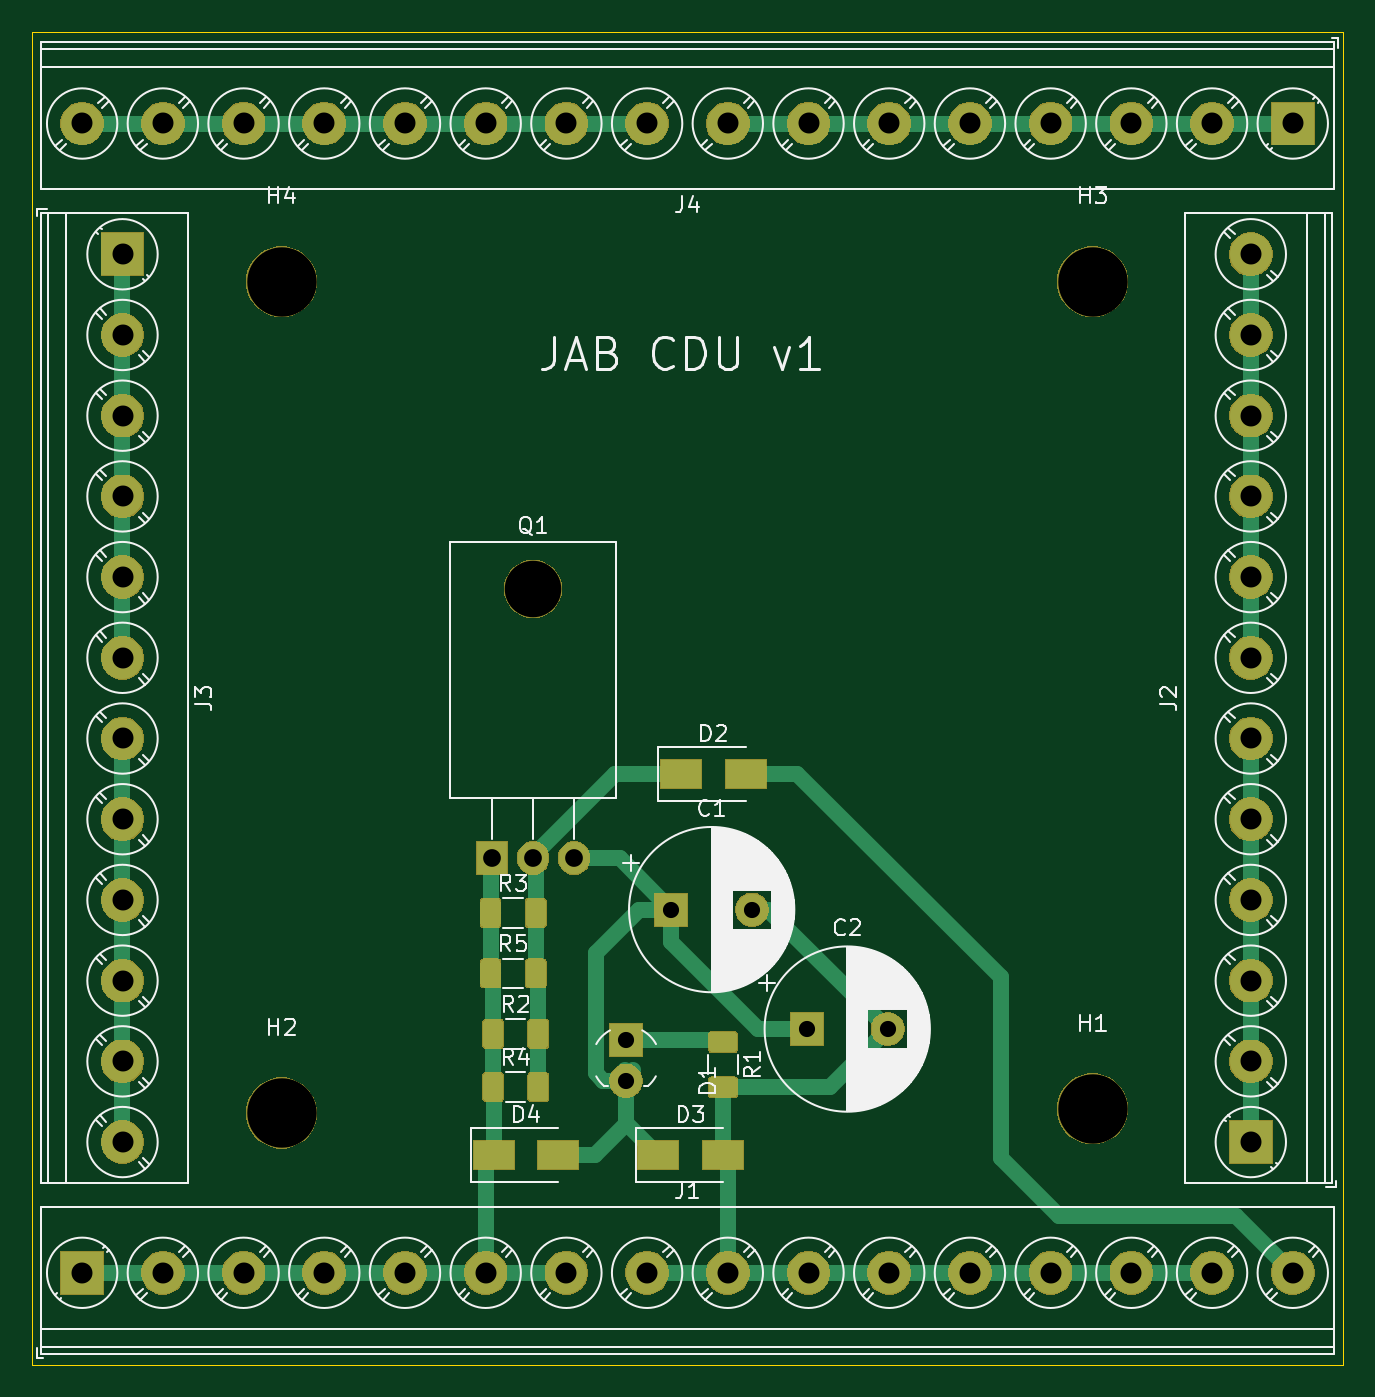
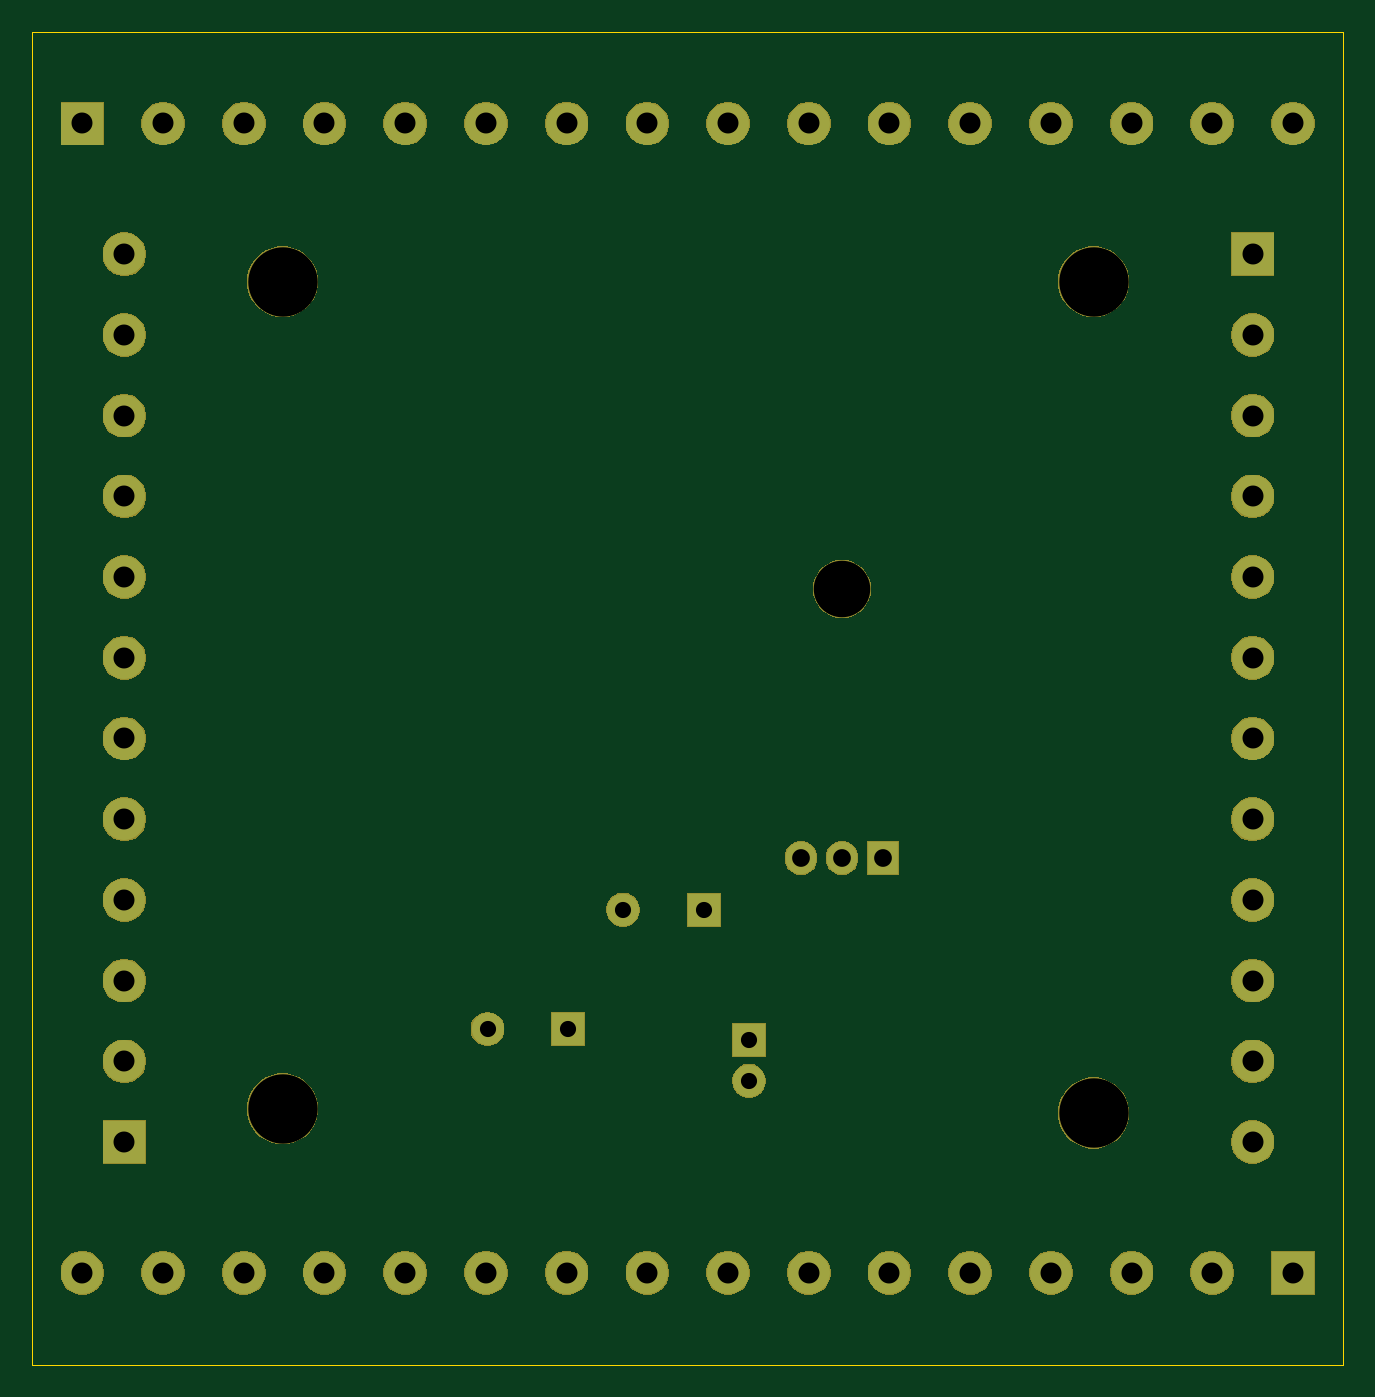
Circuit board: 11 layer files. Board 81.2 x 82.6 mm.
- bottom_copper: model-train-cdu-B_Cu.gbr (2240 bytes)
- bottom_mask: model-train-cdu-B_Mask.gbr (59994 bytes)
- paste: model-train-cdu-B_Paste.gbr (489 bytes)
- bottom_silk: model-train-cdu-B_SilkS.gbr (490 bytes)
- outline: model-train-cdu-Edge_Cuts.gbr (672 bytes)
- top_copper: model-train-cdu-F_Cu.gbr (21901 bytes)
- top_mask: model-train-cdu-F_Mask.gbr (69894 bytes)
- paste: model-train-cdu-F_Paste.gbr (16986 bytes)
- top_silk: model-train-cdu-F_SilkS.gbr (46748 bytes)
- drill: model-train-cdu-NPTH.drl (378 bytes)
- drill: model-train-cdu-PTH.drl (1303 bytes)

=== bottom_copper: model-train-cdu-B_Cu.gbr ===
G04 #@! TF.GenerationSoftware,KiCad,Pcbnew,5.1.4*
G04 #@! TF.CreationDate,2020-01-07T14:28:49-05:00*
G04 #@! TF.ProjectId,model-train-cdu,6d6f6465-6c2d-4747-9261-696e2d636475,rev?*
G04 #@! TF.SameCoordinates,Original*
G04 #@! TF.FileFunction,Copper,L2,Bot*
G04 #@! TF.FilePolarity,Positive*
%FSLAX46Y46*%
G04 Gerber Fmt 4.6, Leading zero omitted, Abs format (unit mm)*
G04 Created by KiCad (PCBNEW 5.1.4) date 2020-01-07 14:28:49*
%MOMM*%
%LPD*%
G04 APERTURE LIST*
%ADD10C,2.600000*%
%ADD11R,2.600000X2.600000*%
%ADD12O,1.905000X2.000000*%
%ADD13R,1.905000X2.000000*%
%ADD14R,2.000000X2.000000*%
%ADD15C,2.000000*%
G04 APERTURE END LIST*
D10*
X46400000Y-10800000D03*
X46400000Y-5800000D03*
X46400000Y-800000D03*
X46400000Y4200000D03*
X46400000Y9200000D03*
X46400000Y14200000D03*
X46400000Y19200000D03*
X46400000Y24200000D03*
X46400000Y29200000D03*
X46400000Y34200000D03*
X46400000Y39200000D03*
D11*
X46400000Y44200000D03*
D10*
X116300000Y44200000D03*
X116300000Y39200000D03*
X116300000Y34200000D03*
X116300000Y29200000D03*
X116300000Y24200000D03*
X116300000Y19200000D03*
X116300000Y14200000D03*
X116300000Y9200000D03*
X116300000Y4200000D03*
X116300000Y-800000D03*
X116300000Y-5800000D03*
D11*
X116300000Y-10800000D03*
D10*
X43900000Y52300000D03*
X48900000Y52300000D03*
X53900000Y52300000D03*
X58900000Y52300000D03*
X63900000Y52300000D03*
X68900000Y52300000D03*
X73900000Y52300000D03*
X78900000Y52300000D03*
X83900000Y52300000D03*
X88900000Y52300000D03*
X93900000Y52300000D03*
X98900000Y52300000D03*
X103900000Y52300000D03*
X108900000Y52300000D03*
X113900000Y52300000D03*
D11*
X118900000Y52300000D03*
D10*
X118900000Y-18900000D03*
X113900000Y-18900000D03*
X108900000Y-18900000D03*
X103900000Y-18900000D03*
X98900000Y-18900000D03*
X93900000Y-18900000D03*
X88900000Y-18900000D03*
X83900000Y-18900000D03*
X78900000Y-18900000D03*
X73900000Y-18900000D03*
X68900000Y-18900000D03*
X63900000Y-18900000D03*
X58900000Y-18900000D03*
X53900000Y-18900000D03*
X48900000Y-18900000D03*
D11*
X43900000Y-18900000D03*
D12*
X74380000Y6800000D03*
X71840000Y6800000D03*
D13*
X69300000Y6800000D03*
D14*
X77600000Y-4460000D03*
D15*
X77600000Y-7000000D03*
X93800000Y-3800000D03*
D14*
X88800000Y-3800000D03*
D15*
X85400000Y3600000D03*
D14*
X80400000Y3600000D03*
M02*

=== bottom_mask: model-train-cdu-B_Mask.gbr (59994 bytes, source omitted) ===
=== paste: model-train-cdu-B_Paste.gbr ===
G04 #@! TF.GenerationSoftware,KiCad,Pcbnew,5.1.4*
G04 #@! TF.CreationDate,2020-01-07T14:28:49-05:00*
G04 #@! TF.ProjectId,model-train-cdu,6d6f6465-6c2d-4747-9261-696e2d636475,rev?*
G04 #@! TF.SameCoordinates,Original*
G04 #@! TF.FileFunction,Paste,Bot*
G04 #@! TF.FilePolarity,Positive*
%FSLAX46Y46*%
G04 Gerber Fmt 4.6, Leading zero omitted, Abs format (unit mm)*
G04 Created by KiCad (PCBNEW 5.1.4) date 2020-01-07 14:28:49*
%MOMM*%
%LPD*%
G04 APERTURE LIST*
G04 APERTURE END LIST*
M02*

=== bottom_silk: model-train-cdu-B_SilkS.gbr ===
G04 #@! TF.GenerationSoftware,KiCad,Pcbnew,5.1.4*
G04 #@! TF.CreationDate,2020-01-07T14:28:49-05:00*
G04 #@! TF.ProjectId,model-train-cdu,6d6f6465-6c2d-4747-9261-696e2d636475,rev?*
G04 #@! TF.SameCoordinates,Original*
G04 #@! TF.FileFunction,Legend,Bot*
G04 #@! TF.FilePolarity,Positive*
%FSLAX46Y46*%
G04 Gerber Fmt 4.6, Leading zero omitted, Abs format (unit mm)*
G04 Created by KiCad (PCBNEW 5.1.4) date 2020-01-07 14:28:49*
%MOMM*%
%LPD*%
G04 APERTURE LIST*
G04 APERTURE END LIST*
M02*

=== outline: model-train-cdu-Edge_Cuts.gbr ===
G04 #@! TF.GenerationSoftware,KiCad,Pcbnew,5.1.4*
G04 #@! TF.CreationDate,2020-01-07T14:28:49-05:00*
G04 #@! TF.ProjectId,model-train-cdu,6d6f6465-6c2d-4747-9261-696e2d636475,rev?*
G04 #@! TF.SameCoordinates,Original*
G04 #@! TF.FileFunction,Profile,NP*
%FSLAX46Y46*%
G04 Gerber Fmt 4.6, Leading zero omitted, Abs format (unit mm)*
G04 Created by KiCad (PCBNEW 5.1.4) date 2020-01-07 14:28:49*
%MOMM*%
%LPD*%
G04 APERTURE LIST*
%ADD10C,0.050000*%
G04 APERTURE END LIST*
D10*
X122000000Y58000000D02*
X40800000Y58000000D01*
X122000000Y-24600000D02*
X122000000Y58000000D01*
X40800000Y-24600000D02*
X122000000Y-24600000D01*
X40800000Y58000000D02*
X40800000Y-24600000D01*
M02*

=== top_copper: model-train-cdu-F_Cu.gbr (21901 bytes, source omitted) ===
=== top_mask: model-train-cdu-F_Mask.gbr (69894 bytes, source omitted) ===
=== paste: model-train-cdu-F_Paste.gbr (16986 bytes, source omitted) ===
=== top_silk: model-train-cdu-F_SilkS.gbr (46748 bytes, source omitted) ===
=== drill: model-train-cdu-NPTH.drl ===
M48
; DRILL file {KiCad 5.1.4} date Tue 07 Jan 2020 02:28:47 PM EST
; FORMAT={-:-/ absolute / inch / decimal}
; #@! TF.CreationDate,2020-01-07T14:28:47-05:00
; #@! TF.GenerationSoftware,Kicad,Pcbnew,5.1.4
; #@! TF.FileFunction,NonPlated,1,2,NPTH
FMAT,2
INCH
T1C0.1378
T2C0.1693
%
G90
G05
T1
X2.8283Y0.9236
T2
X2.2146Y-0.3543
X4.1929Y1.6732
X2.2146Y1.6732
X4.1929Y-0.3445
T0
M30

=== drill: model-train-cdu-PTH.drl ===
M48
; DRILL file {KiCad 5.1.4} date Tue 07 Jan 2020 02:28:47 PM EST
; FORMAT={-:-/ absolute / inch / decimal}
; #@! TF.CreationDate,2020-01-07T14:28:47-05:00
; #@! TF.GenerationSoftware,Kicad,Pcbnew,5.1.4
; #@! TF.FileFunction,Plated,1,2,PTH
FMAT,2
INCH
T1C0.0394
T2C0.0433
T3C0.0512
%
G90
G05
T1
X3.0551Y-0.1756
X3.0551Y-0.2756
X3.1654Y0.1417
X3.3622Y0.1417
X3.4961Y-0.1496
X3.6929Y-0.1496
T2
X2.7283Y0.2677
X2.8283Y0.2677
X2.9283Y0.2677
T3
X4.5787Y1.7402
X4.5787Y1.5433
X4.5787Y1.3465
X4.5787Y1.1496
X4.5787Y0.9528
X4.5787Y0.7559
X4.5787Y0.5591
X4.5787Y0.3622
X4.5787Y0.1654
X4.5787Y-0.0315
X4.5787Y-0.2283
X4.5787Y-0.4252
X1.7283Y2.0591
X1.9252Y2.0591
X2.122Y2.0591
X2.3189Y2.0591
X2.5157Y2.0591
X2.7126Y2.0591
X2.9094Y2.0591
X3.1063Y2.0591
X3.3031Y2.0591
X3.5Y2.0591
X3.6969Y2.0591
X3.8937Y2.0591
X4.0906Y2.0591
X4.2874Y2.0591
X4.4843Y2.0591
X4.6811Y2.0591
X1.8268Y1.7402
X1.8268Y1.5433
X1.8268Y1.3465
X1.8268Y1.1496
X1.8268Y0.9528
X1.8268Y0.7559
X1.8268Y0.5591
X1.8268Y0.3622
X1.8268Y0.1654
X1.8268Y-0.0315
X1.8268Y-0.2283
X1.8268Y-0.4252
X1.7283Y-0.7441
X1.9252Y-0.7441
X2.122Y-0.7441
X2.3189Y-0.7441
X2.5157Y-0.7441
X2.7126Y-0.7441
X2.9094Y-0.7441
X3.1063Y-0.7441
X3.3031Y-0.7441
X3.5Y-0.7441
X3.6969Y-0.7441
X3.8937Y-0.7441
X4.0906Y-0.7441
X4.2874Y-0.7441
X4.4843Y-0.7441
X4.6811Y-0.7441
T0
M30

